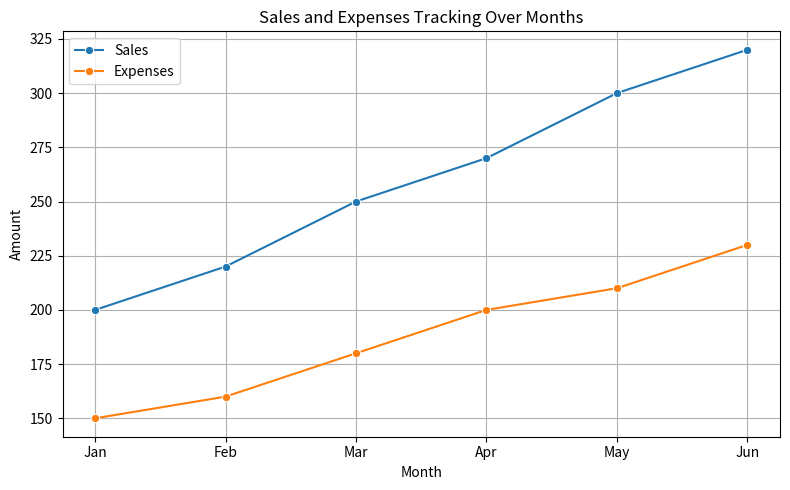

Write Python code to recreate this figure.
import pandas as pd
import matplotlib.pyplot as plt
import seaborn as sns

# Sample sales tracking data
sales_data = pd.DataFrame({
    'Month': ['Jan', 'Feb', 'Mar', 'Apr', 'May', 'Jun'],
    'Sales': [200, 220, 250, 270, 300, 320],
    'Expenses': [150, 160, 180, 200, 210, 230]
})

# Plotting sales and expenses over months
plt.figure(figsize=(8, 5))
sns.lineplot(data=sales_data, x='Month', y='Sales', marker='o', label='Sales')
sns.lineplot(data=sales_data, x='Month', y='Expenses', marker='o', label='Expenses')
plt.title('Sales and Expenses Tracking Over Months')
plt.xlabel('Month')
plt.ylabel('Amount')
plt.legend()
plt.grid(True)
plt.tight_layout()
plt.show()
